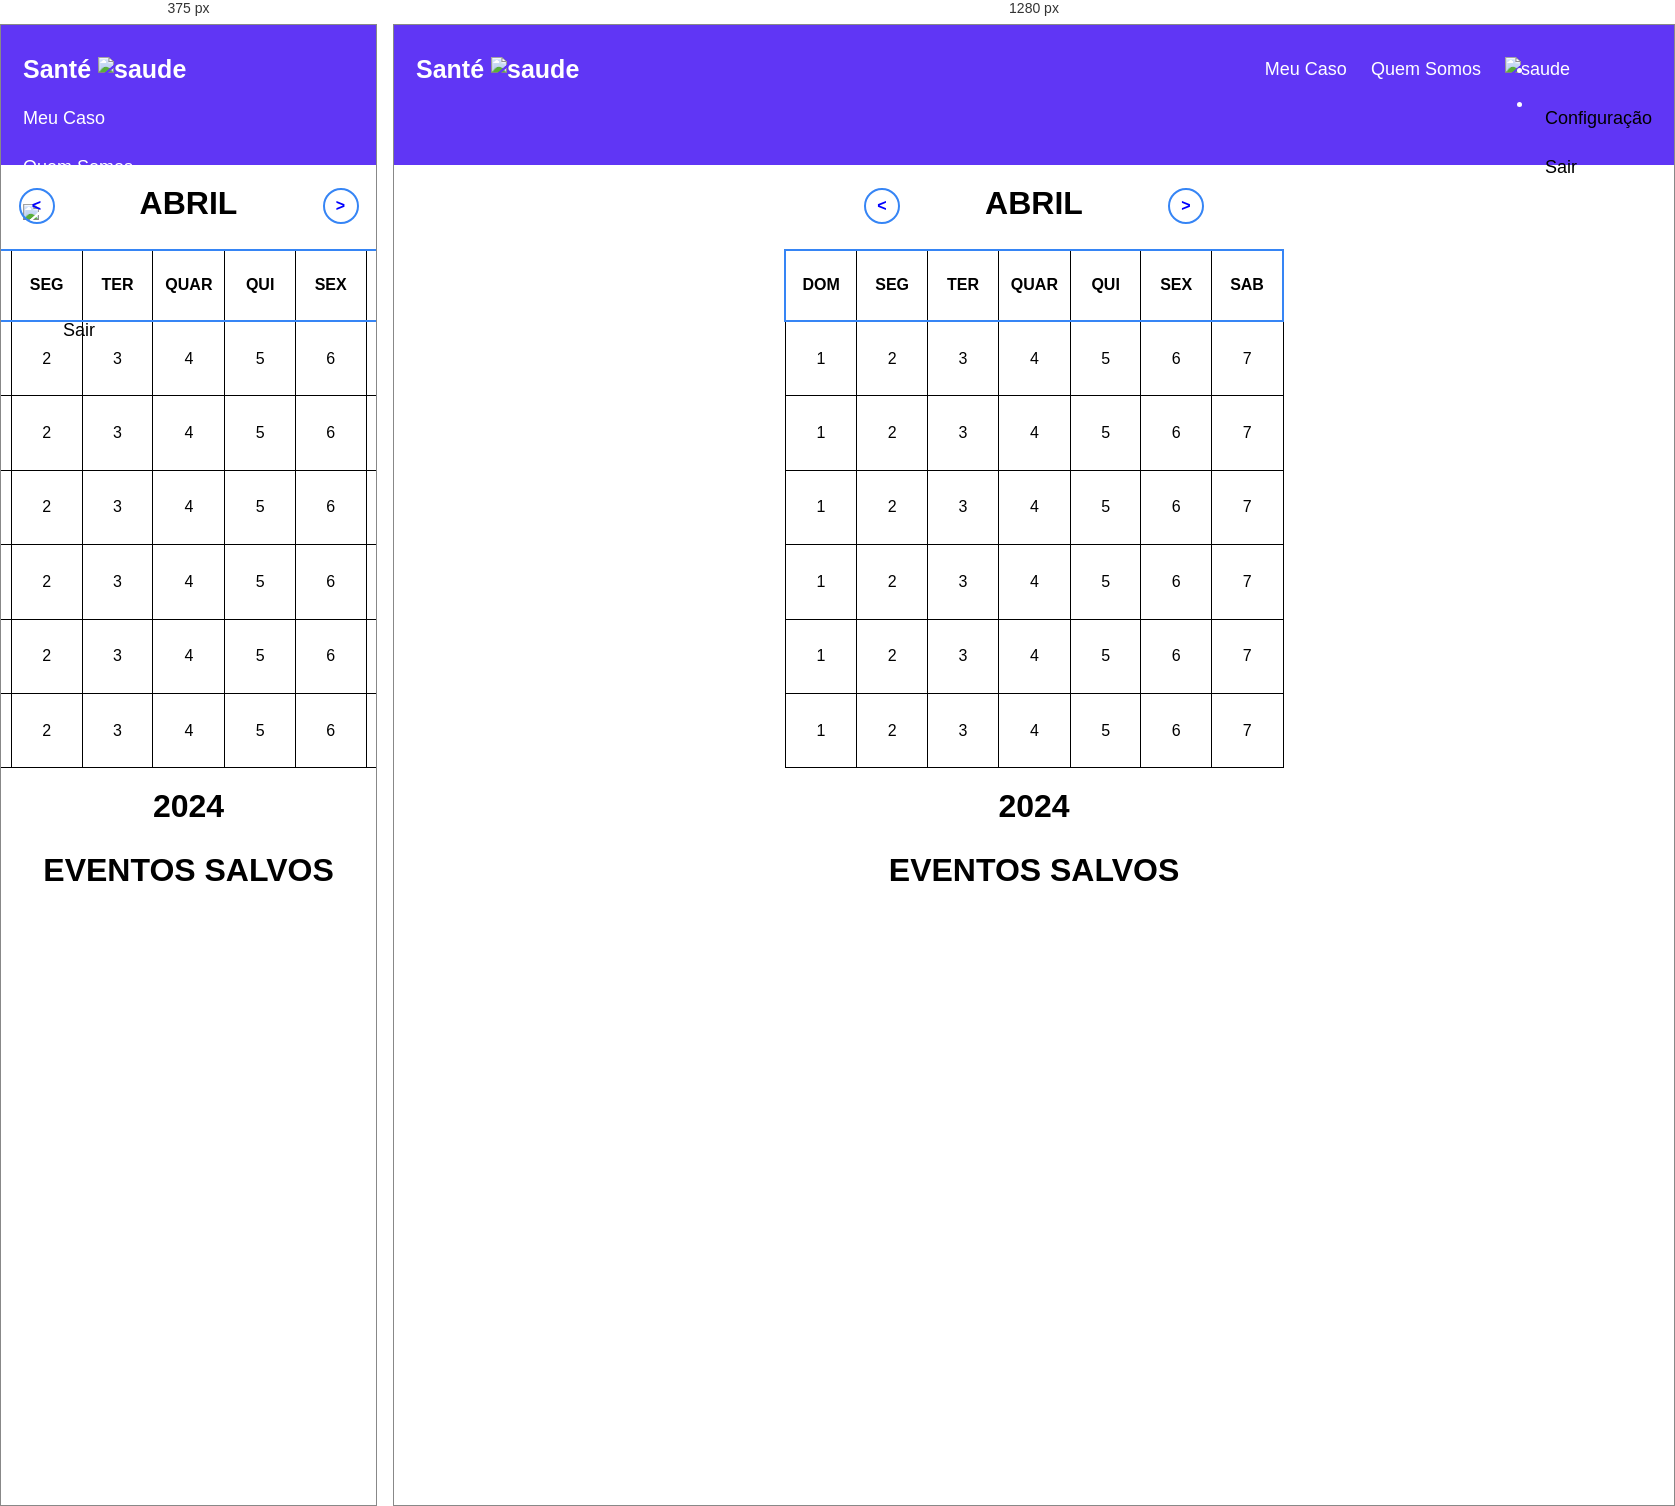
Rendered at 375 px and 1280 px, left to right.

<!-- file: Calendario_sin.html -->
<!DOCTYPE html>
<html lang="pt-BR">
<head>
    <meta charset="UTF-8">
    <meta name="viewport" content="width=device-width, initial-scale=1.0">
    <link href="assets/css/main.css" rel="stylesheet">
    <link href="assets/css/Calendario_sin.css" rel="stylesheet">
    <link href="assets/css/perfil_med.css" rel="stylesheet">
    <link href="assets/css/bootstrap.min.css" rel="stylesheet">
    <link rel="icon" href="http://127.0.0.1:5500/assets/img/Saude2.png">
    <title>Santé</title>
</head>
<body>
    <header>
        <div class="header">
            <a href="index.html" class="logo"> Santé <img src="assets/img/Saude2.png" alt="saude" class="img-saude"></a>
            <div class="header-right">
                <a href="#home">Meu Caso</a>
                <a href="#contact">Quem Somos</a>

                <div class="dropdown header-right">
                    <a class="dropdown-toggle" href="#" role="button" id="dropdownMenuLink" data-bs-toggle="dropdown" aria-expanded="false">
                      <img src="assets/img/perfil.png" alt="saude" class="img-saude">
                    </a> 
                    <ul class="dropdown-menu" aria-labelledby="dropdownMenuLink" >
                      <li><a class="dropdown-item" href="#">Configuração</a></li>
                      <li><a class="dropdown-item" href="index.html">Sair</a></li>
                    </ul>
                </div>
            </div>
        </div>
    </header>

    <main>
        <div class="conteudo">
            <div class ="calendario">
                <header>
                <h2 id="mes">Abril</h2>
                <a class="btn-ant" id="btn-ant"> < </a>
                <a class="btn-pro" id="btn-prev"> > </a>
                </header>
                <table>
                    <thead>
                        <tr>
                            <td>Dom</td>
                            <td>Seg</td>
                            <td>Ter</td>
                            <td>Quar</td>
                            <td>Qui</td>
                            <td>Sex</td>
                            <td>Sab</td>
                        </tr>
                    </thead>
                    <tbody id="dias">
                        <tr>
                            <td>1</td>
                            <td>2</td>
                            <td>3</td>
                            <td>4</td>
                            <td>5</td>
                            <td>6</td>
                            <td>7</td>
                        </tr>
                        <tr>
                            <td>1</td>
                            <td>2</td>
                            <td>3</td>
                            <td>4</td>
                            <td>5</td>
                            <td>6</td>
                            <td>7</td>
                        </tr>
                        <tr>
                            <td>1</td>
                            <td>2</td>
                            <td>3</td>
                            <td>4</td>
                            <td>5</td>
                            <td>6</td>
                            <td>7</td>
                        </tr>
                        <tr>
                            <td>1</td>
                            <td>2</td>
                            <td>3</td>
                            <td>4</td>
                            <td>5</td>
                            <td>6</td>
                            <td>7</td>
                        </tr>
                        <tr>
                            <td>1</td>
                            <td>2</td>
                            <td>3</td>
                            <td>4</td>
                            <td>5</td>
                            <td>6</td>
                            <td>7</td>
                        </tr>
                        <tr>
                            <td>1</td>
                            <td>2</td>
                            <td>3</td>
                            <td>4</td>
                            <td>5</td>
                            <td>6</td>
                            <td>7</td>
                        </tr>
                    </tbody>
                </table>
            </div>
            <h2 id="ano" style="text-align: center;">2024</h2>

            <section id="event-list" class="event-list">
                <h2 style="text-align: center;"> Eventos Salvos</h2>
                <ul id="event-items"style="text-align: center;"></ul><br>
            </section>

            
        <div id="modal" class="modal">
            <div class="modal-content">
                <span class="close">&times;</span>
                <h3>Adicione um sintoma ou um evento</h2>
                <form id="eventForm">
                    <label for="eventDate">Data:</label>
                    <input type="text" id="eventDate" name="eventDate"  class="form-control" readonly>
                    <label for="eventTitle">Título:</label>
                    <input type="text" id="eventTitle" name="eventTitle"  class="form-control" placeholder="Dor de cabeça" required>
                    <button type="submit" class="btn btn-outline-primary">Salvar</button>
                </form>
            </div>
        </div>

        </div>
    </main>
    

<!--Footer das informações do site
  <footer>
    <div class="footer">
      <div class="row g-0 text-center">

        <div class="col-6 col-md-4 p-2">
          <h5>Seja Nosso cliente</h5>
          <a href='Cadastro_Med.html' style="color: white;">Cadastre-se</a>
        </div>
        <div class="col-6 col-md-4 p-2">
          <h5>Fale com a gente</h5>
          <p>Enviar Mensagem</p>
          <p>Suporte (31) 9 9999-9999</p>
          <p>Reclame aqui</p>
        </div>
        <div class="col-6 col-md-4 p-2">
          <h5>Criadores</h5>
          <a href="https://github.com/ICEI-PUC-Minas-PMGES-TI/pmg-es-2024-1-ti1-2401100-g7-saude-e-bem-estar"style="color: white;">Equipe de Diw G7 - Puc Minas Coração Eucaristico </a>
        </div>
      </div>
    </div>
  </footer>
 -->
    <script src="./assets/js/Calendario_sin.js"></script>
</body>
</html>

/* @media block from assets/css/main.css */
@media screen and (max-width: 500px) {
  .header a {
    float: none;
    display: block;
    text-align: left;
  }

  .header-right {
    float: none;
  }
}